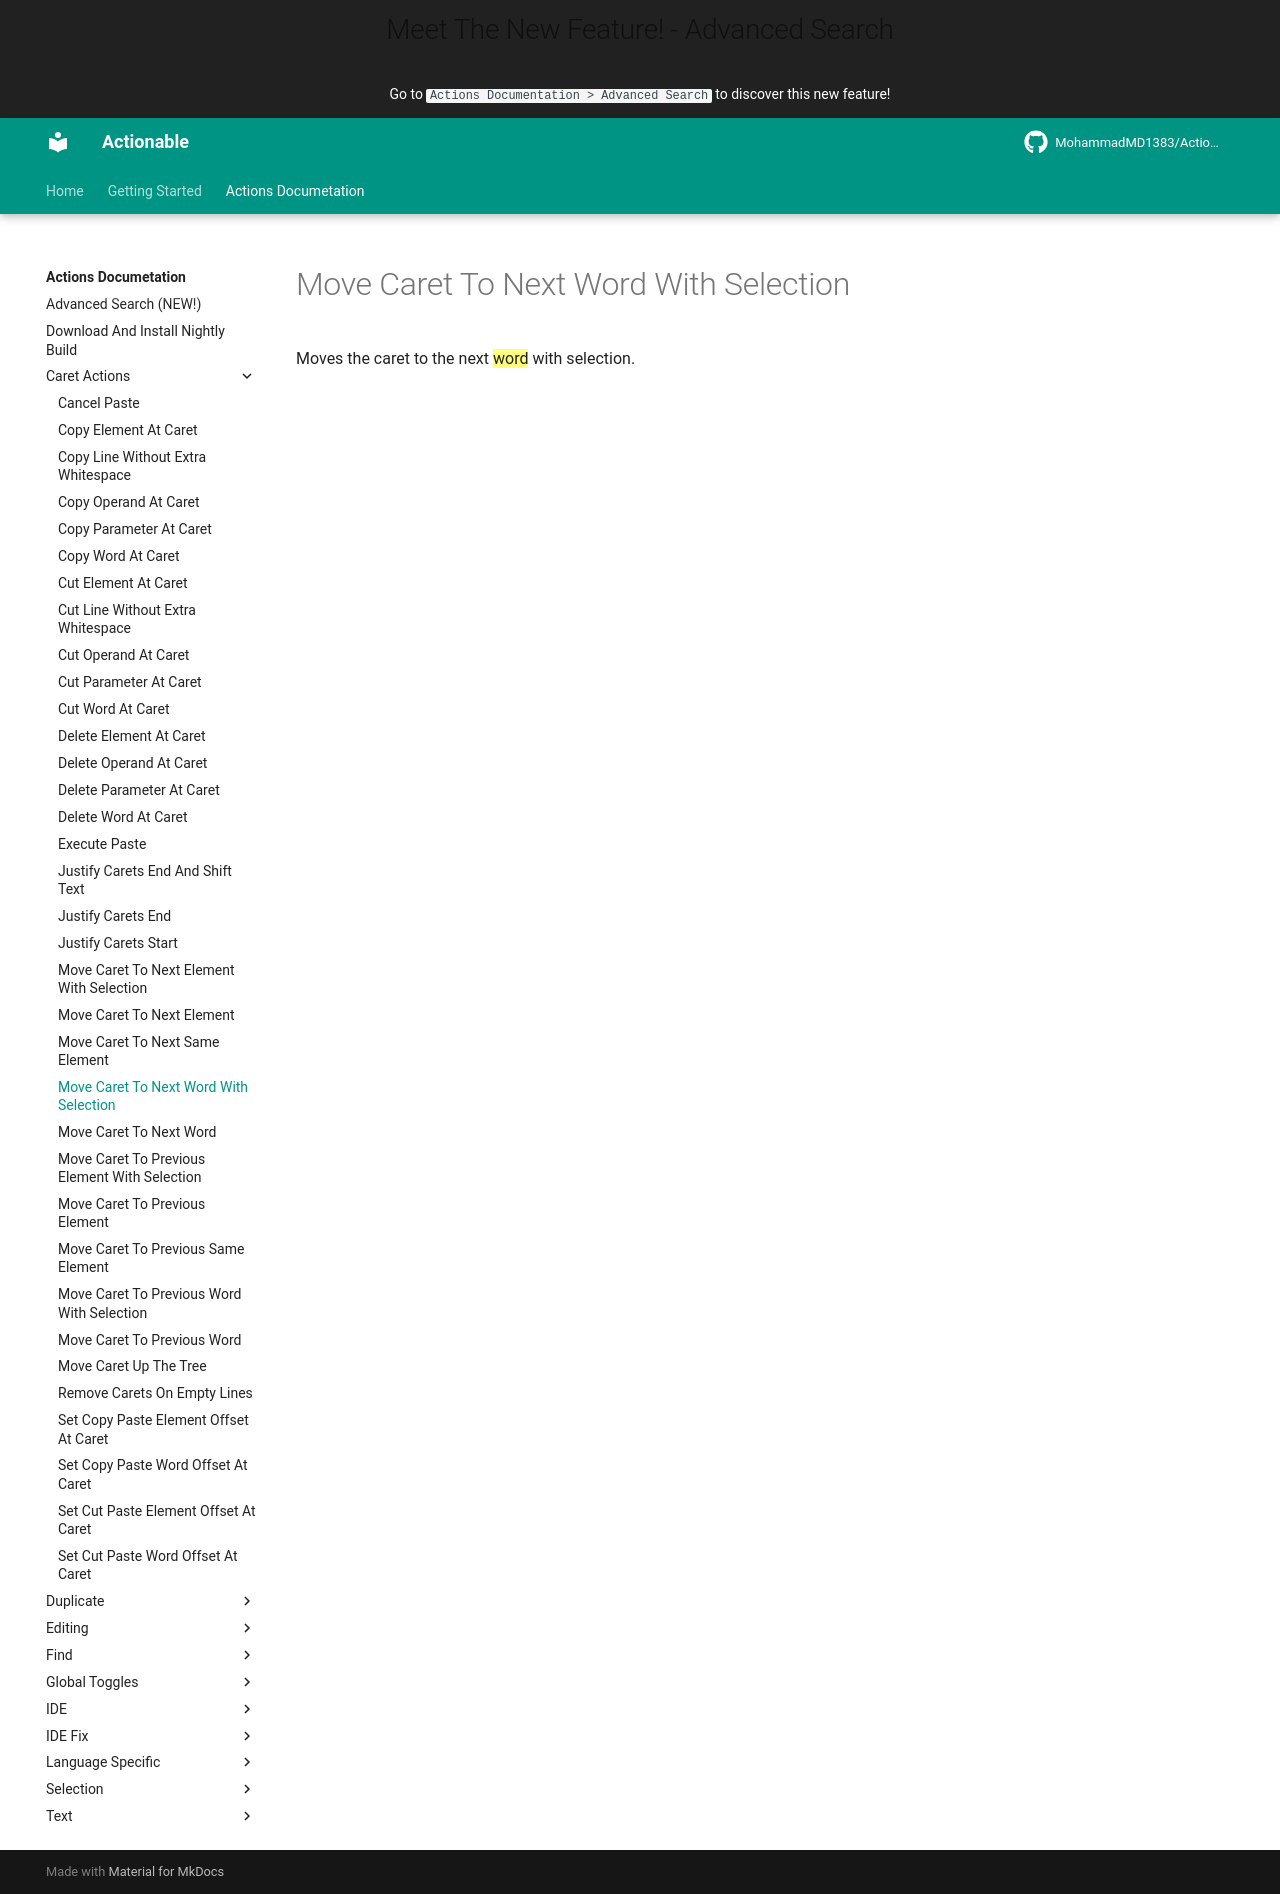

repository: MohammadMD1383/Actionable · page: Actions Documetation/Caret Actions/Move Caret To Next Word With Selection/index.html · generator: mkdocs

Moves the caret to the next ==word== with selection.
